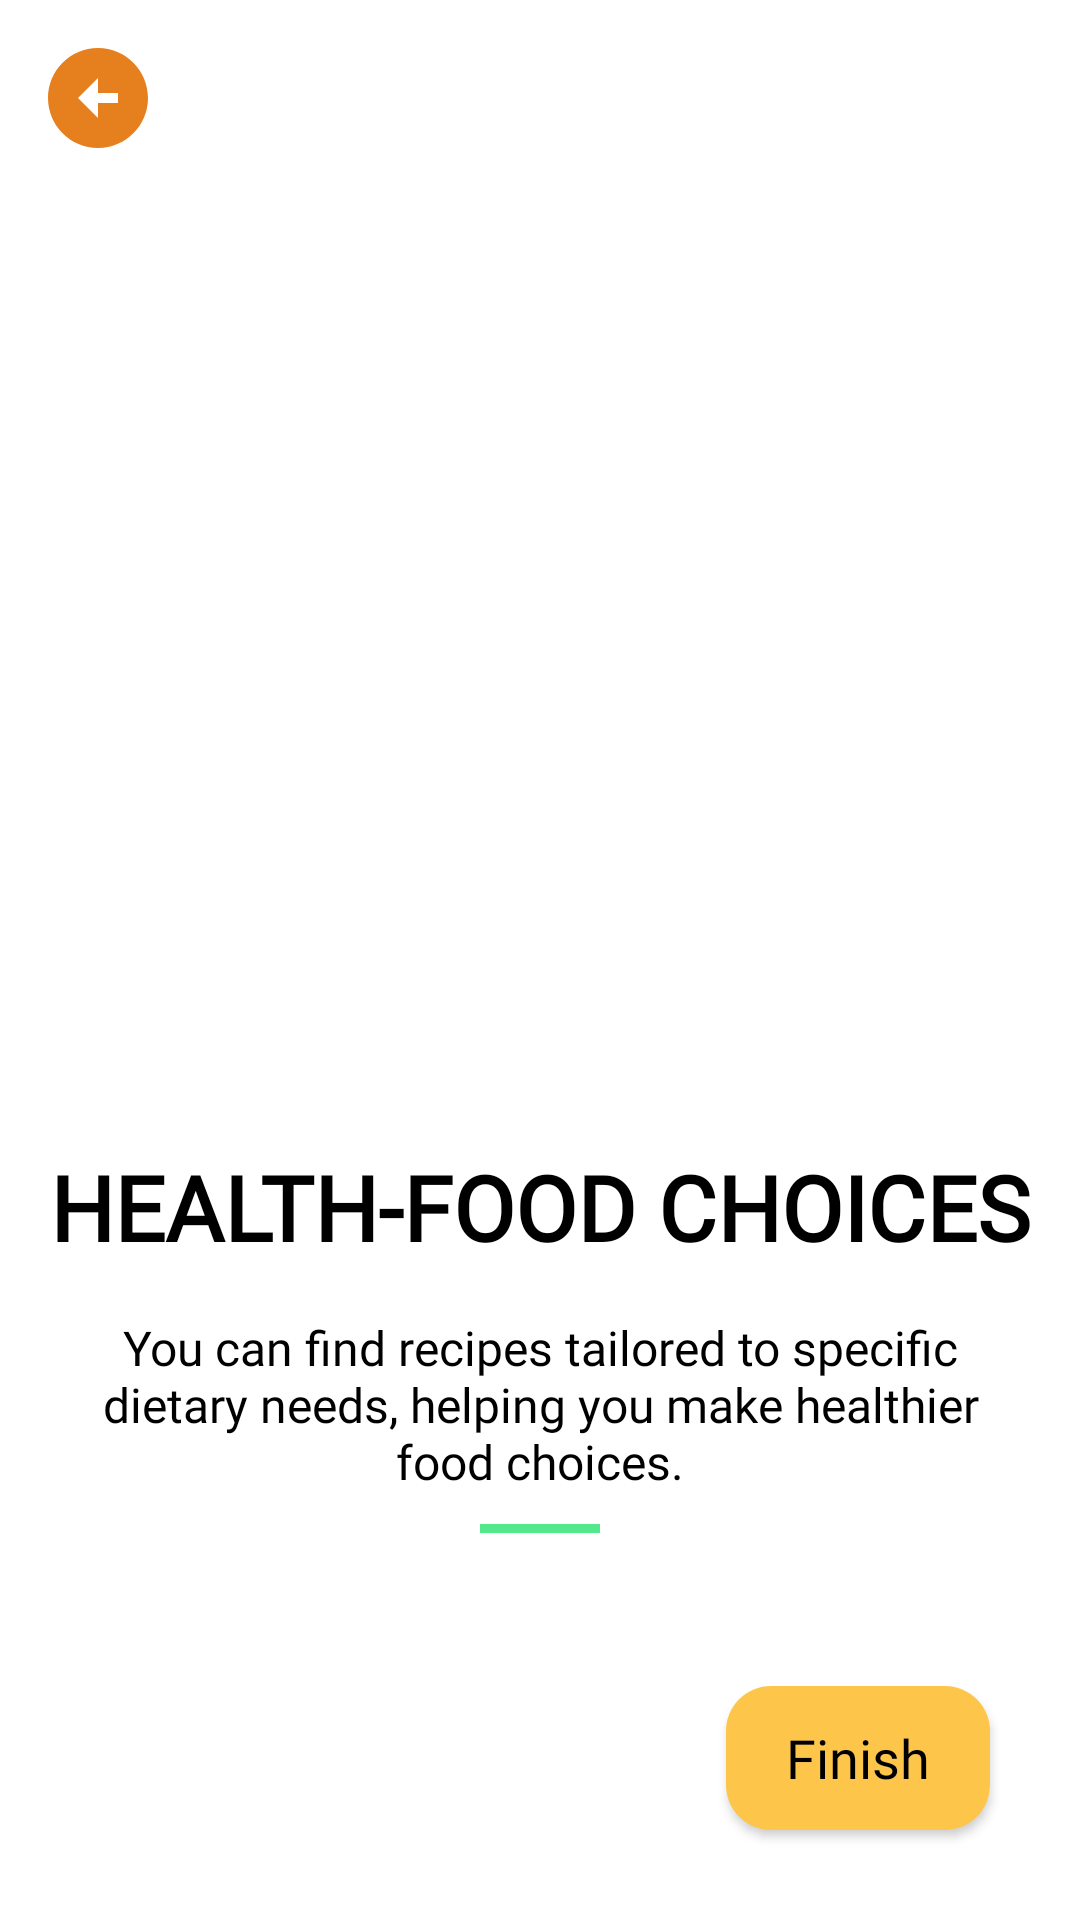

Produce the Android XML layout that renders to this screen, including the resource entries it uses.
<!-- AndroidManifest.xml: application theme Theme.RecipeApp -->
<!-- res/layout/fragment_second_screen.xml -->
<?xml version="1.0" encoding="utf-8"?>
<androidx.constraintlayout.widget.ConstraintLayout xmlns:android="http://schemas.android.com/apk/res/android"
    xmlns:tools="http://schemas.android.com/tools"
    android:layout_width="match_parent"
    android:layout_height="match_parent"
    android:background="@color/white"
    xmlns:app="http://schemas.android.com/apk/res-auto"
    tools:context=".onboarding.screens.SecondScreenFragment">

    <androidx.appcompat.widget.AppCompatImageView
        android:id="@+id/imageView"
        android:layout_width="350dp"
        android:layout_height="350dp"
        android:layout_marginBottom="16dp"
        android:src="@drawable/iv_recipy_icon"
        app:layout_constraintBottom_toTopOf="@+id/title"
        app:layout_constraintEnd_toEndOf="parent"
        app:layout_constraintStart_toStartOf="parent" />

    <androidx.appcompat.widget.AppCompatTextView
        android:id="@+id/title"
        android:layout_width="wrap_content"
        android:layout_height="wrap_content"
        android:layout_marginBottom="16dp"
        android:fontFamily="@font/inter_black"
        android:text="@string/healthy"
        android:textColor="@color/black"
        android:textSize="30sp"
        android:textStyle="bold"
        app:layout_constraintBottom_toTopOf="@+id/description"
        app:layout_constraintEnd_toEndOf="@+id/imageView"
        app:layout_constraintStart_toStartOf="@id/imageView" />

    <androidx.appcompat.widget.AppCompatTextView
        android:id="@+id/description"
        android:layout_width="300dp"
        android:layout_height="wrap_content"
        android:layout_marginBottom="64dp"
        android:fontFamily="@font/inter_regular"
        android:text="@string/healthy_text"
        android:textAlignment="center"
        android:textSize="16sp"
        android:textColor="@color/black"
        app:layout_constraintBottom_toTopOf="@+id/finish"
        app:layout_constraintEnd_toEndOf="@id/title"
        app:layout_constraintStart_toStartOf="@id/title" />

    <View
        app:layout_constraintStart_toStartOf="@+id/description"
        app:layout_constraintTop_toBottomOf="@+id/description"
        app:layout_constraintEnd_toEndOf="@+id/description"
        android:layout_width="40dp"
        android:layout_marginTop="10dp"
        android:background="@color/green"
        android:layout_height="3dp"/>

    <androidx.appcompat.widget.AppCompatButton
        android:id="@+id/finish"
        android:layout_width="wrap_content"
        android:layout_height="wrap_content"
        android:layout_marginEnd="30dp"
        android:layout_marginBottom="30dp"
        android:text="Finish"
        android:fontFamily="@font/poppins_bold"
        android:textColor="@color/black"
        android:textSize="18sp"
        android:textAllCaps="false"
        android:background="@drawable/yellow_button"
        app:layout_constraintBottom_toBottomOf="parent"
        app:layout_constraintEnd_toEndOf="parent" />

    <androidx.appcompat.widget.AppCompatImageButton
        android:id="@+id/ibArrowBack"
        android:layout_width="65dp"
        android:layout_height="65dp"
        android:background="@android:color/transparent"
        android:contentDescription="backArrow"
        android:src="@drawable/ic_arrow_back"
        app:layout_constraintStart_toStartOf="parent"
        app:layout_constraintTop_toTopOf="parent" />

</androidx.constraintlayout.widget.ConstraintLayout>
<!-- resources referenced by this layout -->
<resources>
  <color name="black">#FF000000</color>
  <color name="green">#53E88B</color>
  <color name="white">#FFFFFFFF</color>
  <!-- drawable ic_arrow_back (drawable) -->
  <vector android:height="40dp" android:tint="#E67F1E"
      android:viewportHeight="24" android:viewportWidth="24"
      android:width="40dp" xmlns:android="http://schemas.android.com/apk/res/android">
      <path android:fillColor="@android:color/white" android:pathData="M2,12c0,5.52 4.48,10 10,10s10,-4.48 10,-10c0,-5.52 -4.48,-10 -10,-10C6.48,2 2,6.48 2,12zM12,11l4,0v2l-4,0l0,3l-4,-4l4,-4L12,11z"/>
  </vector>
  <!-- drawable yellow_button (drawable) -->
  <?xml version="1.0" encoding="utf-8"?>
  
  <shape xmlns:android="http://schemas.android.com/apk/res/android">
      <solid android:color="@color/light_yellow" />
      <corners android:radius="15dp" />
  </shape>
  <string name="healthy">HEALTH-FOOD CHOICES</string>
  <string name="healthy_text">You can find recipes tailored to specific dietary needs, helping you make healthier food choices.</string>
  <style name="Theme.RecipeApp" parent="Base.Theme.RecipeApp" />
  <color name="light_yellow">#FEC54B</color>
  <style name="Base.Theme.RecipeApp" parent="Theme.Material3.DayNight.NoActionBar">
          
           <item name="colorPrimary">@color/light_yellow</item>
      </style>
</resources>
